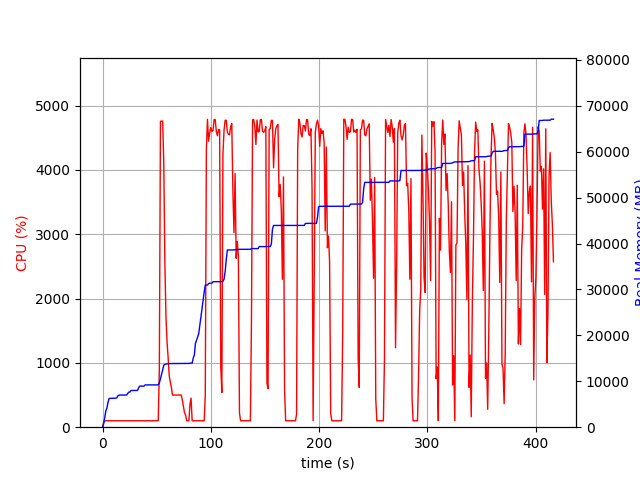

Values plotted in this chart, from the file beside it:
elapsed_time, nproc, cpu, mem_real, mem_virtual
3.5762786865234375e-05, 1, 0.0, 5.125, 2791
1.006, 1, 75.5, 752.8, 1688
2.013, 1, 99.3, 2043, 3656
3.021, 1, 100.3, 3535, 6536
4.028, 1, 100.3, 4161, 6786
5.035, 1, 99.3, 5371, 8578
6.042, 1, 100.2, 6269, 10738
7.049, 1, 101.3, 6279, 10738
8.059, 1, 99.1, 6293, 10738
9.068, 1, 100.0, 6305, 10738
10.08, 1, 100.1, 6305, 10738
11.09, 1, 100.0, 6321, 10738
12.1, 1, 100.1, 6321, 10738
13.11, 1, 100.1, 6381, 10750
14.11, 1, 100.1, 6811, 10750
15.12, 1, 100.1, 6971, 10750
16.13, 1, 100.1, 7007, 10750
17.14, 1, 100.1, 7007, 10750
18.15, 1, 100.1, 7007, 10750
19.16, 1, 101.1, 7007, 10750
20.17, 1, 100.0, 7007, 10750
21.18, 1, 100.1, 7007, 10750
22.19, 1, 100.0, 7007, 10750
23.2, 1, 100.0, 7325, 10750
24.21, 1, 101.0, 7649, 10750
25.22, 1, 100.0, 7649, 10750
26.23, 1, 100.0, 8003, 13310
27.24, 1, 101.1, 8003, 13310
28.25, 1, 100.1, 8003, 13310
29.26, 1, 101.1, 8003, 13310
30.27, 1, 100.0, 8003, 13310
31.28, 1, 99.1, 8003, 13310
32.29, 1, 102.0, 8003, 13310
33.3, 1, 99.1, 8567, 13310
34.3, 1, 100.1, 8943, 13310
35.31, 1, 101.0, 8949, 13310
36.32, 1, 100.1, 8949, 13310
37.33, 1, 100.0, 8955, 13310
38.34, 1, 99.2, 8955, 13310
39.35, 1, 100.0, 9211, 13310
40.36, 1, 101.1, 9211, 13310
41.37, 1, 100.0, 9211, 13310
42.38, 1, 101.1, 9215, 13310
43.39, 1, 100.1, 9217, 13310
44.4, 1, 100.0, 9217, 13310
45.41, 1, 99.0, 9217, 13310
46.42, 1, 100.1, 9217, 13310
47.42, 1, 101.1, 9217, 13310
48.43, 1, 100.1, 9217, 13310
49.44, 1, 100.1, 9217, 13310
50.45, 1, 100.1, 9217, 13310
51.46, 1, 101.0, 9217, 13310
52.47, 1, 912.7, 9644, 17067
53.5, 1, 4758, 10513, 17985
54.52, 1, 4758, 11556, 19129
55.54, 1, 4760, 12455, 20101
56.56, 1, 4125, 13524, 21258
57.57, 1, 2558, 13688, 21390
58.58, 1, 1718, 13758, 21452
59.59, 1, 1326, 13796, 21484
... 352 more rows
